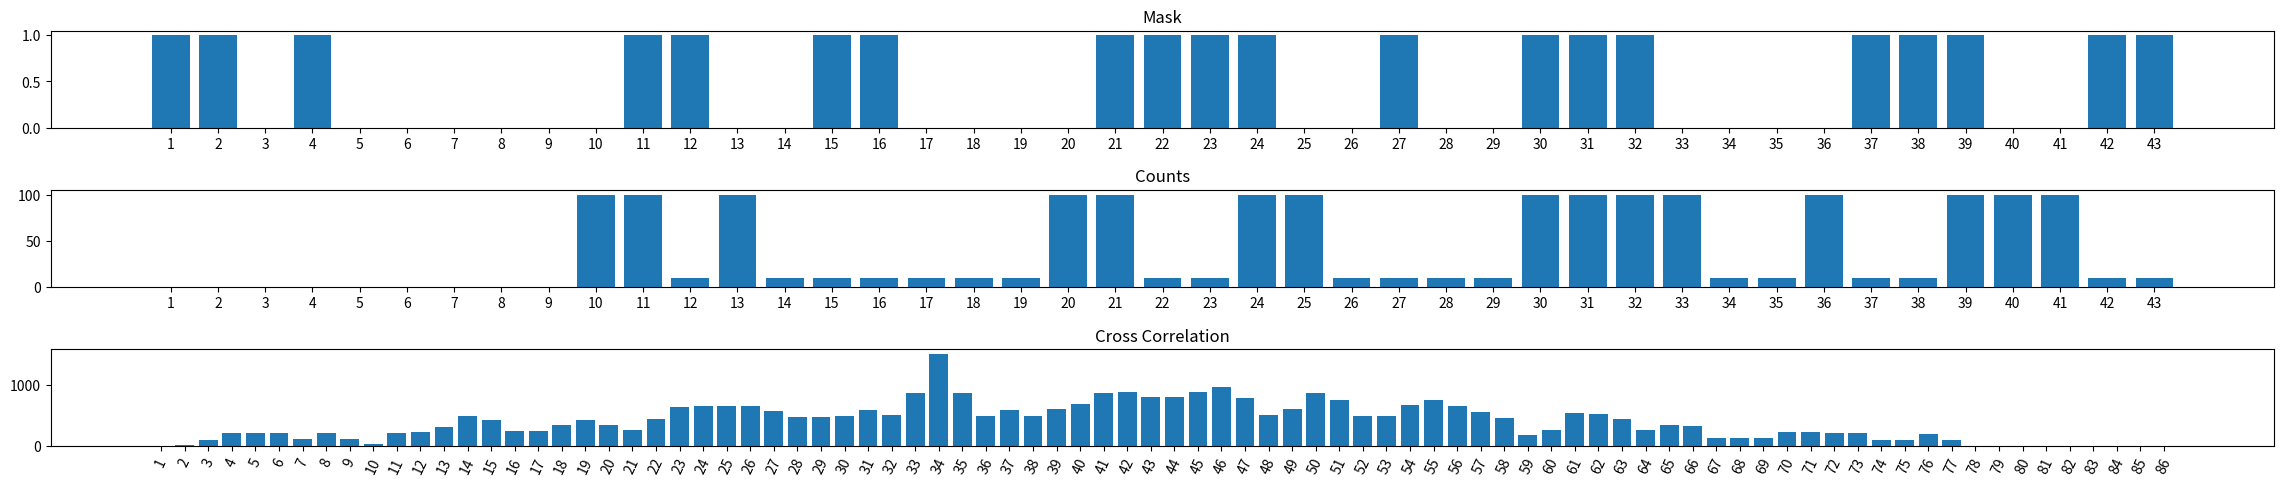

Source code (Python):
import matplotlib.pyplot as plt
import numpy as np
import random

#the mask is static
mask = [1, 1, 0, 1, 0, 0, 0, 0, 0, 0, 1, 1, 0, 0, 1, 1, 0, 0, 0, 0, 1, 1, 1, 1, 0, 0, 1, 0, 0, 1, 1, 1, 0, 0, 0, 0, 1, 1, 1, 0, 0, 1, 1]
#for this case, the count or cast "shadow" is almost an exact shadow of the mask, but shifted
count = []

#Fills our count array perfectly. 10 signifies no x-ray hits
#100 signifies an x-ray hit
for x in range(len(mask) - len(count)):
    if mask[x] == 0:
        count.append(10)
    else:
        count.append(100)

#Up to the 'i'th index of count, everything before is zero-ed out
#'i'th number is a random choice between range ONE and lenght of mask
direction = random.choice(range(0, 2))
if direction == 1:
    x = random.choice(range(len(mask)))
    print(x)
    count = np.pad(count, (x, 0), mode='constant')[:-x]
else:
    x = random.choice(range(len(mask)))
    count = np.pad(count, (0, x), mode='constant')[x:]

#calculates coefficient correlation of 2 arrays
def coef(arr1, arr2):
    coefficient = 0
    for x in range(len(arr1)):
        num = arr1[x] * arr2[x]
        coefficient += num

    return coefficient

#Our cross correlation array
cc = []

#Keeps shifting the count array, calculates the correlation coefficient
#between the shifted to the left count array and the mask
#and appends it to the correlation array

for x in range(len(mask)):
    
    shifting = np.pad(count, (0, x), mode='constant')[x:]
    shifted = shifting.tolist()
    if (len(shifted) > 0):
        co = coef(mask, shifted)
        cc.append(co)
    else:
        co = coef(mask, count)
        cc.append(co)

#Reversing our cc array here ensures that the center of the bar graph is the case where there is no shift
temp = cc
cc = temp[::-1]

#Keeps shifting the count array, calculates the correlation coefficient
#between the shifted to the right count array and the mask
#and appends it to the correlation array

for x in range(len(mask)):
    
    shifting = np.pad(count, (x, 0), mode='constant')[:-x]
    shifted = shifting.tolist()
    if (len(shifted) > 0):
        co = coef(mask, shifted)
        cc.append(co)
    else:
        co = coef(mask, count)
        cc.append(co)

#Used only for the x axis of our mask and count graphs
xaxis = []
for x in range(len(mask)):
    xaxis.append(str(x + 1))

#Used only for the x axis of our cross correlation graph
xaxiscc = []
for x in range(len(mask) * 2):
    xaxiscc.append(str(x + 1))

#Everything after this is plotting our graphs
figure, axis = plt.subplots(3)

axis[0].bar(xaxis, mask)
axis[0].set_title("Mask")

axis[1].bar(xaxis, count)
axis[1].set_title("Counts")

axis[2].bar(xaxiscc, cc)
axis[2].set_title("Cross Correlation")
axis[2].tick_params(axis='x', rotation=65)

figure.tight_layout()
figure.set_figheight(5)
figure.set_figwidth(25)
plt.show()
